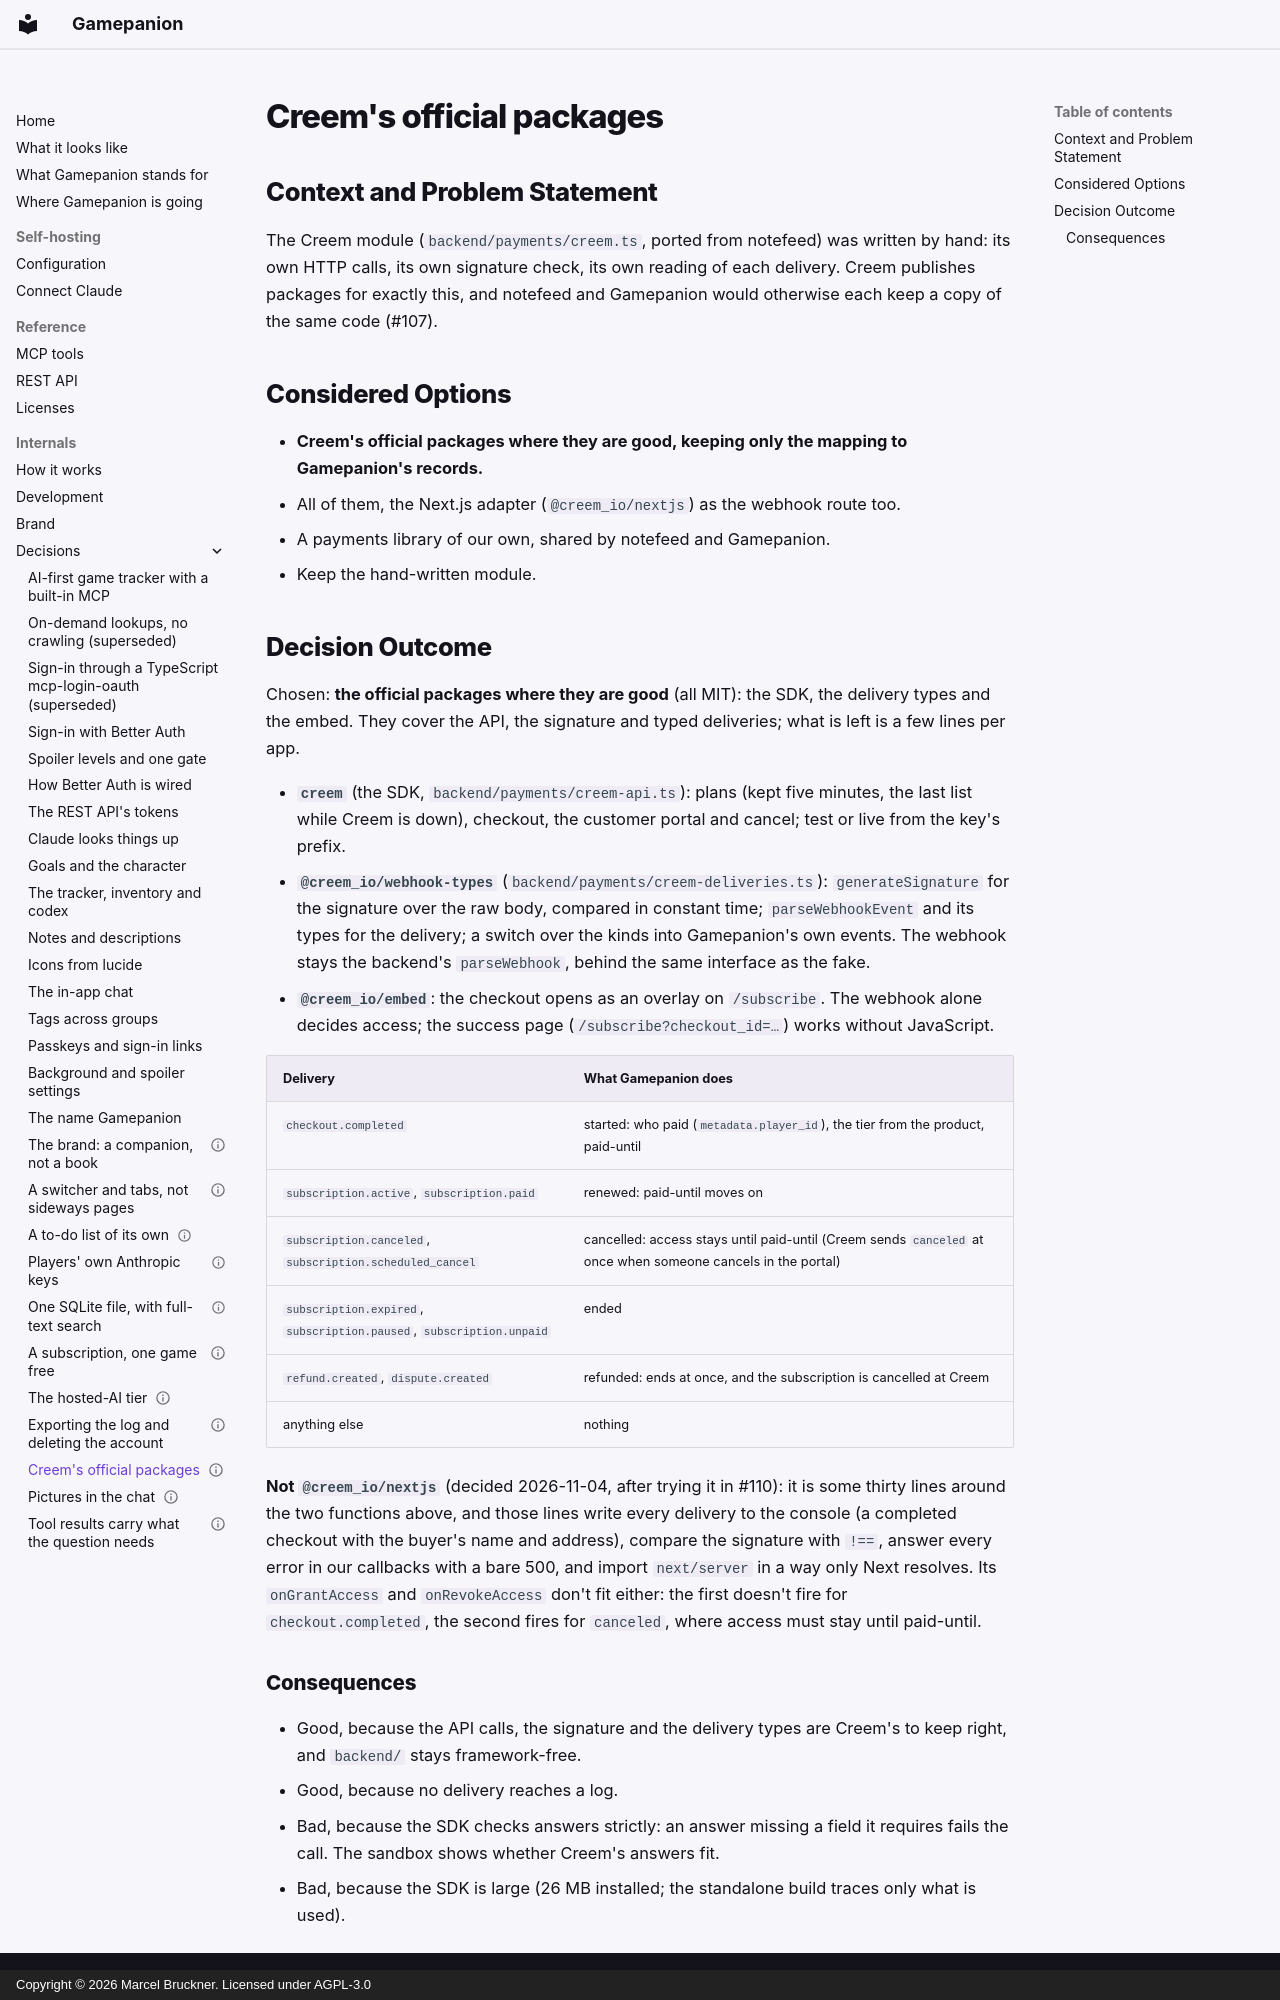

repository: Gamepanion/gamepanion · page: adr/0026-creems-official-packages/index.html · generator: mkdocs · copyright: Copyright © 2026 Marcel Bruckner. Licensed under AGPL-3.0

---
status: accepted
date: 2026-11-04
decision-makers: Marcel Bruckner
---

# Creem's official packages

## Context and Problem Statement

The Creem module (`backend/payments/creem.ts`, ported from notefeed) was written by hand: its own HTTP calls, its own signature check, its own reading of each delivery. Creem publishes packages for exactly this, and notefeed and Gamepanion would otherwise each keep a copy of the same code (#107).

## Considered Options

* **Creem's official packages where they are good, keeping only the mapping to Gamepanion's records.**
* All of them, the Next.js adapter (`@creem_io/nextjs`) as the webhook route too.
* A payments library of our own, shared by notefeed and Gamepanion.
* Keep the hand-written module.

## Decision Outcome

Chosen: **the official packages where they are good** (all MIT): the SDK, the delivery types and the embed. They cover the API, the signature and typed deliveries; what is left is a few lines per app.

* **`creem`** (the SDK, `backend/payments/creem-api.ts`): plans (kept five minutes, the last list while Creem is down), checkout, the customer portal and cancel; test or live from the key's prefix.
* **`@creem_io/webhook-types`** (`backend/payments/creem-deliveries.ts`): `generateSignature` for the signature over the raw body, compared in constant time; `parseWebhookEvent` and its types for the delivery; a switch over the kinds into Gamepanion's own events. The webhook stays the backend's `parseWebhook`, behind the same interface as the fake.
* **`@creem_io/embed`**: the checkout opens as an overlay on `/subscribe`. The webhook alone decides access; the success page (`/subscribe?checkout_id=…`) works without JavaScript.

| Delivery | What Gamepanion does |
|---|---|
| `checkout.completed` | started: who paid (`metadata.player_id`), the tier from the product, paid-until |
| `subscription.active`, `subscription.paid` | renewed: paid-until moves on |
| `subscription.canceled`, `subscription.scheduled_cancel` | cancelled: access stays until paid-until (Creem sends `canceled` at once when someone cancels in the portal) |
| `subscription.expired`, `subscription.paused`, `subscription.unpaid` | ended |
| `refund.created`, `dispute.created` | refunded: ends at once, and the subscription is cancelled at Creem |
| anything else | nothing |

**Not `@creem_io/nextjs`** (decided 2026-11-04, after trying it in #110): it is some thirty lines around the two functions above, and those lines write every delivery to the console (a completed checkout with the buyer's name and address), compare the signature with `!==`, answer every error in our callbacks with a bare 500, and import `next/server` in a way only Next resolves. Its `onGrantAccess` and `onRevokeAccess` don't fit either: the first doesn't fire for `checkout.completed`, the second fires for `canceled`, where access must stay until paid-until.
